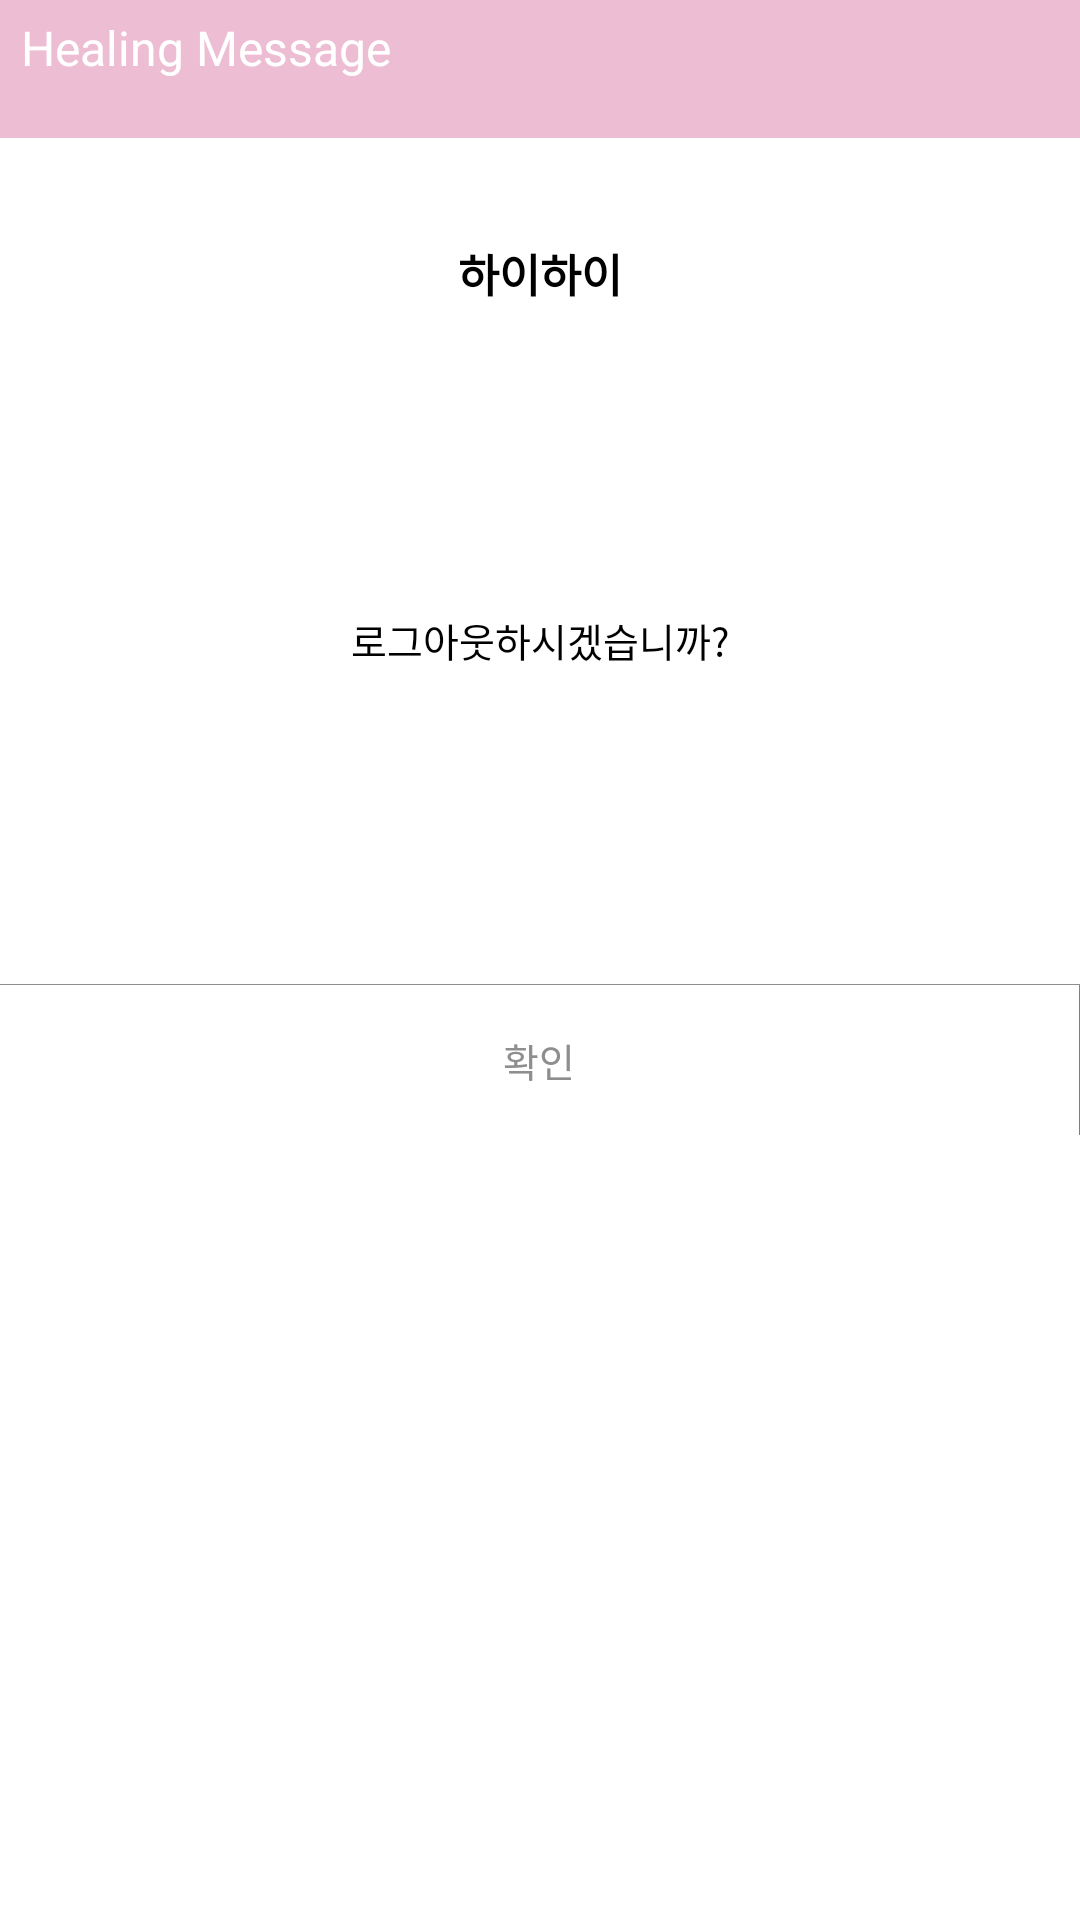

Android layout source for this screen:
<!-- AndroidManifest.xml: application theme AppTheme -->
<!-- res/layout/activity_detail.xml -->
<?xml version="1.0" encoding="utf-8"?>
<LinearLayout xmlns:android="http://schemas.android.com/apk/res/android"
    xmlns:app="http://schemas.android.com/apk/res-auto"
    android:orientation="vertical" android:layout_width="match_parent"
    android:background="#ffffff"
    android:weightSum="1"
    android:layout_height="370dp">

    <TextView
        android:id="@+id/title"
        android:layout_width="match_parent"
        android:gravity="left"
        android:textColor="#ffffff"
        android:textSize="16dp"
        android:paddingTop="5dp"
        android:paddingLeft="7dp"
        android:text="Healing Message"
        android:background="#EDBED3"
        android:layout_weight="0.02"
        android:layout_height="40dp" />

    <View
        android:layout_width="match_parent"
        android:layout_height="0.5dp"
        android:background="#EDBED3"/>


    <TextView
        android:text="하이하이"
        android:layout_width="match_parent"
        android:layout_height="50dp"
        android:id="@+id/name"
        android:textSize="15dp"
        android:textStyle="bold"
        android:layout_marginBottom="3dp"
        android:layout_marginLeft="5dp"
        android:layout_marginRight="5dp"
        android:gravity="center"
        android:layout_marginTop="20dp"
        android:textColor="#000000"/>

    <TextView
        android:text="로그아웃하시겠습니까?"
        android:layout_width="match_parent"
        android:id="@+id/context"
        android:textSize="13dp"
        android:layout_margin="10dp"
        android:gravity="center"
        android:textColor="#000000"
        android:layout_height="169dp" />

    <View
        android:layout_width="match_parent"
        android:layout_height="0.3dp"
        android:layout_marginTop="20dp"
        android:background="#8E8E8E"/>

    <LinearLayout
        android:layout_width="match_parent"
        android:layout_height="wrap_content"
        android:orientation="horizontal">

        <Button
            android:id="@+id/okButton"
            android:layout_width="match_parent"
            android:layout_height="50dp"
            android:layout_weight="1"
            android:gravity="center"
            android:text="확인"
            android:textColor="#8E8E8E"
            android:textSize="13dp"
            android:background="#ffffff"/>

        <View
            android:layout_width="0.3dp"
            android:layout_height="match_parent"
            android:background="#8E8E8E"/>


    </LinearLayout>

</LinearLayout>
<!-- resources referenced by this layout -->
<resources>
  <style name="AppTheme" parent="Theme.AppCompat.Light.NoActionBar">
          
          <item name="colorPrimary">@color/colorPrimary</item>
          <item name="colorPrimaryDark">@color/colorPrimaryDark</item>
          <item name="colorAccent">@color/colorAccent</item>
          <item name="android:statusBarColor">#ff6f00</item>
      </style>
  <color name="colorPrimary">#F99DC9</color>
  <color name="colorPrimaryDark">#F99DC9</color>
  <color name="colorAccent">#F99DC9</color>
</resources>
